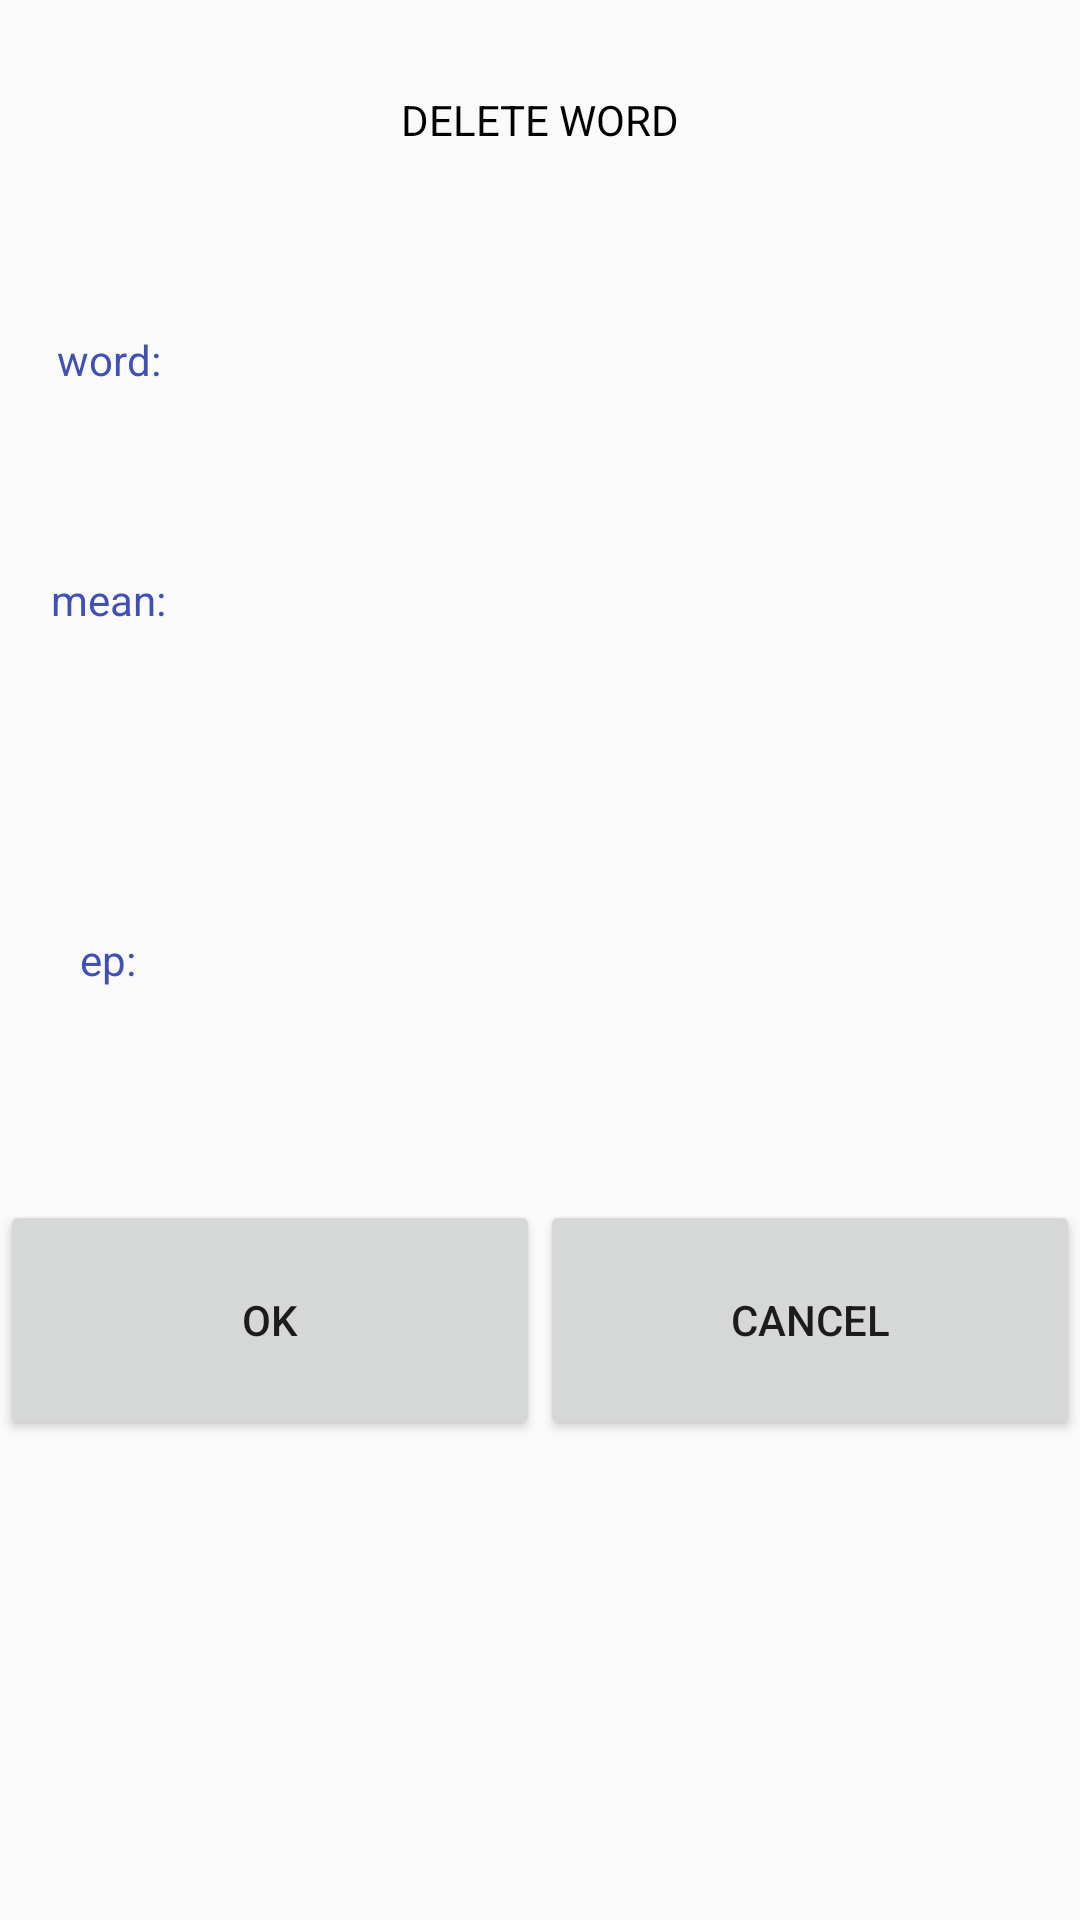

Layout XML and referenced resources for this Android screen:
<!-- AndroidManifest.xml: application theme AppTheme -->
<!-- res/layout/delete_layout.xml -->
<?xml version="1.0" encoding="utf-8"?>
<LinearLayout xmlns:android="http://schemas.android.com/apk/res/android"
    xmlns:tools="http://schemas.android.com/tools"
    android:layout_width="match_parent"
    android:layout_height="match_parent"
    android:orientation="vertical"
    tools:context=".CRUD_Activity.DeleteActivity">
    <LinearLayout
        android:layout_width="match_parent"
        android:layout_height="0dp"
        android:layout_weight="1">
        <TextView
            android:layout_width="match_parent"
            android:layout_height="match_parent"
            android:text="DELETE WORD"
            android:gravity="center"
            android:textColor="#000"/>
    </LinearLayout>
    <LinearLayout
        android:layout_width="match_parent"
        android:layout_height="0dp"
        android:layout_weight="1">
        <TextView
            android:layout_width="0dp"
            android:layout_height="match_parent"
            android:layout_weight="1"
            android:text="word:"
            android:textColor="#3F51B5"
            android:gravity="center"/>
        <TextView
            android:id="@+id/delete_word"
            android:layout_width="0dp"
            android:layout_height="match_parent"
            android:layout_weight="4"
            android:gravity="center"/>
    </LinearLayout>
    <LinearLayout
        android:layout_width="match_parent"
        android:layout_height="0dp"
        android:layout_weight="1">
        <TextView
            android:layout_width="0dp"
            android:layout_height="match_parent"
            android:layout_weight="1"
            android:text="mean:"
            android:textColor="#3F51B5"
            android:gravity="center"/>
        <TextView
            android:id="@+id/delete_mean"
            android:layout_width="0dp"
            android:layout_height="match_parent"
            android:layout_weight="4"
            android:gravity="center"/>
    </LinearLayout>
    <LinearLayout
        android:layout_width="match_parent"
        android:layout_height="0dp"
        android:layout_weight="2">
        <TextView
            android:layout_width="0dp"
            android:layout_height="match_parent"
            android:layout_weight="1"
            android:text="ep:"
            android:textColor="#3F51B5"
            android:gravity="center"/>
        <TextView
            android:id="@+id/delete_ep"
            android:layout_width="0dp"
            android:layout_height="match_parent"
            android:layout_weight="4"
            android:gravity="center"/>
    </LinearLayout>
    <LinearLayout
        android:layout_width="match_parent"
        android:layout_height="0dp"
        android:layout_weight="1">
        <Button
            android:id="@+id/delete_ok"
            android:layout_width="0dp"
            android:layout_height="match_parent"
            android:layout_weight="1"
            android:text="ok"/>
        <Button
            android:id="@+id/delete_cancel"
            android:layout_width="0dp"
            android:layout_height="match_parent"
            android:layout_weight="1"
            android:text="cancel"/>
    </LinearLayout>
    <LinearLayout
        android:layout_width="match_parent"
        android:layout_height="0dp"
        android:layout_weight="2"/>
</LinearLayout>
<!-- resources referenced by this layout -->
<resources>
  <style name="AppTheme" parent="Theme.AppCompat.Light.DarkActionBar">
                  
                  <item name="colorPrimary">@color/colorPrimary</item>
                  <item name="colorPrimaryDark">@color/colorPrimaryDark</item>
                  <item name="colorAccent">@color/colorAccent</item>
              </style>
  <color name="colorPrimary">#00BCD4</color>
  <color name="colorPrimaryDark">#00BCD4</color>
  <color name="colorAccent">#3F51B5</color>
</resources>
